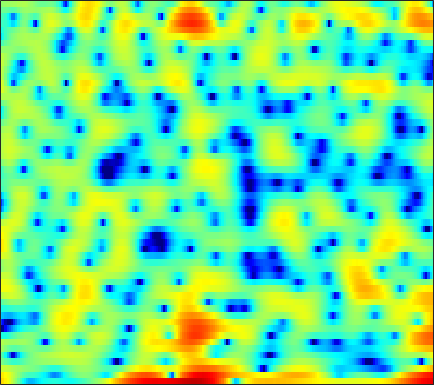

Values plotted in this chart, from the file beside it:
7.0818, 6.5625, 5.7792, 4.8465, 4.0646, 2.8893, 1.5641, 0.47003, -1.138, -2.9131, -4.7702, -6.1407, -7.6667, -8.4686, -8.4958, -8.0274, -7.2728, -6.6381, -5.9179, -5.3124, -4.8172, -4.5205, -4.2313, -4.0392
6.161, 5.843, 5.299, 4.626, 4.043, 3.169, 2.198, 1.448, 0.4203, -0.5491, -1.387, -1.899, -2.411, -2.744, -2.936, -3.159, -3.436, -3.717, -4.215, -4.917, -5.84, -6.663, -7.983, -9.368
3.092, 2.979, 2.763, 2.494, 2.268, 1.958, 1.645, 1.415, 1.125, 0.8602, 0.6074, 0.4424, 0.223, 0.003724, -0.1695, -0.4313, -0.7373, -0.9941, -1.409, -1.879, -2.405, -2.821, -3.332, -3.753
-0.07744, -0.6198, -1.39, -2.143, -2.635, -3.084, -3.255, -3.184, -2.87, -2.396, -1.865, -1.471, -0.9701, -0.5391, -0.254, 0.06781, 0.3272, 0.4843, 0.6555, 0.7921, 0.8919, 0.955, 1.033, 1.116
-1.333, -2.661, -4.936, -8.084, -11.45, -18.27, -17.46, -12.52, -8.372, -5.703, -3.849, -2.775, -1.673, -0.8361, -0.3421, 0.1817, 0.5904, 0.8304, 1.109, 1.349, 1.571, 1.723, 1.921, 2.118
1.517, 0.8662, 0.01332, -0.7596, -1.236, -1.66, -1.808, -1.738, -1.482, -1.119, -0.7539, -0.5169, -0.2711, -0.1486, -0.1375, -0.2449, -0.433, -0.6166, -0.8643, -1.051, -1.057, -0.9167, -0.5503, -0.04927
2.213, 1.849, 1.473, 1.211, 1.095, 1.028, 1.046, 1.099, 1.174, 1.237, 1.237, 1.169, 0.9862, 0.6147, 0.1829, -0.6465, -1.9, -3.226, -5.769, -9.857, -16.27, -15.09, -8.581, -4.543
-4.229, -4.434, -4.236, -3.712, -3.217, -2.516, -1.846, -1.387, -0.8301, -0.3553, -0.001019, 0.1833, 0.2844, 0.2431, 0.1148, -0.1972, -0.6537, -1.052, -1.64, -2.14, -2.298, -2.034, -1.191, -0.04581
-29.27, -20.42, -15.99, -13.55, -12.08, -10.28, -8.59, -7.447, -6.145, -5.082, -4.289, -3.826, -3.38, -3.075, -2.868, -2.58, -2.215, -1.874, -1.306, -0.6328, 0.1217, 0.7239, 1.556, 2.366
-13.87, -15.81, -19.58, -28.36, -34.34, -19.57, -14.22, -11.69, -9.423, -8.04, -7.416, -7.297, -7.646, -8.492, -9.289, -10.17, -9.611, -8.092, -5.642, -3.301, -1.298, 0.006273, 1.494, 2.728
-7.364, -7.987, -8.663, -9.011, -8.993, -8.533, -7.812, -7.274, -6.614, -6.204, -6.191, -6.447, -7.214, -8.51, -9.824, -11.45, -11.32, -9.533, -6.565, -3.926, -1.751, -0.3801, 1.156, 2.416
-4.363, -4.129, -3.854, -3.613, -3.452, -3.237, -3.05, -2.937, -2.868, -2.892, -2.986, -3.116, -3.345, -3.601, -3.712, -3.696, -3.455, -3.116, -2.442, -1.607, -0.7091, -0.02102, 0.8532, 1.668
-2.089, -1.32, -0.5787, -0.08178, 0.1691, 0.3704, 0.4321, 0.4013, 0.2693, 0.02429, -0.2969, -0.5922, -1.002, -1.411, -1.691, -1.982, -2.102, -2.077, -1.909, -1.548, -1.074, -0.6799, -0.1613, 0.3282
2.187, 2.633, 3.067, 3.318, 3.395, 3.344, 3.131, 2.877, 2.408, 1.788, 1.005, 0.3276, -0.7067, -1.904, -2.885, -4.266, -5.426, -5.928, -5.83, -5.026, -3.922, -3.141, -2.316, -1.822
4.742, 4.793, 4.775, 4.643, 4.455, 4.074, 3.541, 3.026, 2.205, 1.221, 0.0606, -0.9336, -2.499, -4.385, -6.154, -9.341, -14.51, -21.68, -18.47, -11.3, -7.534, -5.703, -4.087, -3.249
4.561, 4.483, 4.295, 3.971, 3.62, 3.003, 2.189, 1.441, 0.2539, -1.098, -2.559, -3.674, -5.076, -6.236, -6.895, -7.531, -7.842, -7.755, -7.118, -6.011, -4.719, -3.787, -2.706, -1.874
2.788, 2.933, 2.973, 2.793, 2.488, 1.823, 0.8344, -0.1302, -1.808, -4.005, -6.901, -9.629, -13.66, -14.75, -12.72, -9.768, -7.524, -6.204, -4.737, -3.474, -2.347, -1.581, -0.6739, 0.1333
0.09967, 0.9288, 1.572, 1.783, 1.694, 1.255, 0.4835, -0.3241, -1.694, -3.452, -5.574, -7.316, -9.376, -9.849, -8.999, -7.292, -5.589, -4.502, -3.26, -2.252, -1.371, -0.7723, -0.02983, 0.6695
0.5724, 1.23, 1.734, 1.859, 1.746, 1.39, 0.8274, 0.3092, -0.4459, -1.248, -1.995, -2.478, -2.93, -3.167, -3.175, -3.021, -2.796, -2.601, -2.385, -2.203, -2.036, -1.879, -1.548, -1.045
3.874, 3.75, 3.419, 2.88, 2.347, 1.507, 0.5963, -0.05912, -0.7716, -1.206, -1.387, -1.404, -1.325, -1.254, -1.247, -1.304, -1.549, -1.883, -2.56, -3.558, -4.893, -6.032, -7.229, -6.955
6.282, 5.717, 4.726, 3.415, 2.168, 0.06085, -2.574, -4.832, -7.218, -6.864, -4.869, -3.444, -2.034, -1.109, -0.7223, -0.5502, -0.7415, -1.146, -2.056, -3.536, -5.761, -8.104, -12.05, -12.32
6.362, 5.735, 4.665, 3.27, 1.951, -0.26, -3.067, -5.545, -8.265, -7.704, -5.401, -3.863, -2.409, -1.483, -1.055, -0.8294, -0.8763, -1.067, -1.515, -2.122, -2.791, -3.241, -3.642, -3.643
5.457, 5.066, 4.415, 3.611, 2.927, 1.934, 0.9091, 0.2207, -0.5232, -0.9795, -1.176, -1.237, -1.264, -1.341, -1.448, -1.638, -1.882, -2.083, -2.348, -2.594, -2.833, -3.013, -3.253, -3.506
4.508, 4.42, 4.249, 4.007, 3.778, 3.409, 2.967, 2.601, 2.072, 1.471, 0.7985, 0.2261, -0.6361, -1.619, -2.425, -3.437, -4.234, -4.568, -4.609, -4.359, -4.063, -3.927, -3.952, -4.322
2.338, 2.668, 3.121, 3.53, 3.754, 3.929, 3.946, 3.817, 3.48, 2.915, 2.071, 1.225, -0.2832, -2.316, -4.363, -8.135, -13.5, -15.46, -11.05, -7.369, -5.141, -4.101, -3.309, -3.094
-3.888, -2.42, -0.6573, 0.8134, 1.706, 2.615, 3.211, 3.451, 3.497, 3.235, 2.645, 1.985, 0.7692, -0.8323, -2.283, -4.473, -6.374, -6.911, -6.192, -4.737, -3.359, -2.525, -1.705, -1.188
-11.11, -8.18, -5.043, -2.573, -1.075, 0.5026, 1.628, 2.235, 2.711, 2.841, 2.672, 2.363, 1.753, 0.9448, 0.2874, -0.5977, -1.335, -1.733, -1.996, -1.986, -1.724, -1.443, -1.014, -0.5846
-13.71, -10.24, -6.473, -3.553, -1.812, 0.02256, 1.388, 2.126, 2.8, 3.136, 3.17, 3.008, 2.582, 1.938, 1.325, 0.3913, -0.6493, -1.443, -2.375, -2.954, -3.011, -2.688, -1.951, -1.121
-8.484, -6.49, -3.965, -1.856, -0.5163, 0.9186, 2.027, 2.633, 3.194, 3.479, 3.502, 3.344, 2.895, 2.165, 1.393, 0.02578, -1.871, -3.769, -7.323, -12.45, -13.18, -9.231, -5.191, -2.561
-2.944, -2.398, -1.512, -0.5852, 0.06568, 0.8307, 1.438, 1.786, 2.089, 2.224, 2.186, 2.054, 1.708, 1.16, 0.5902, -0.4175, -1.752, -2.982, -4.827, -6.36, -6.442, -5.413, -3.517, -1.774
-2.31, -1.919, -1.388, -0.8855, -0.5772, -0.2573, -0.0808, -0.0194, -0.02351, -0.08757, -0.1731, -0.2344, -0.3018, -0.3845, -0.4654, -0.631, -0.854, -1.038, -1.246, -1.299, -1.137, -0.8573, -0.329, 0.2704
-3.313, -2.556, -1.78, -1.3, -1.125, -1.172, -1.503, -1.935, -2.652, -3.368, -3.779, -3.76, -3.275, -2.509, -1.905, -1.176, -0.5826, -0.22, 0.1756, 0.5061, 0.8234, 1.058, 1.37, 1.68
-3.297, -2.05, -0.9568, -0.4353, -0.3747, -0.7659, -1.716, -2.921, -5.383, -9.42, -15.61, -14.74, -8.742, -4.967, -3.128, -1.41, -0.259, 0.3614, 0.9486, 1.349, 1.646, 1.821, 2.027, 2.205
-0.23, 0.5672, 1.31, 1.677, 1.677, 1.328, 0.5334, -0.3502, -1.914, -3.728, -4.996, -5.002, -3.812, -2.273, -1.267, -0.2754, 0.3324, 0.5686, 0.6428, 0.5667, 0.4381, 0.3856, 0.434, 0.5899
1.86, 2.336, 2.805, 3.064, 3.108, 2.971, 2.619, 2.264, 1.702, 1.158, 0.7403, 0.5562, 0.451, 0.4211, 0.3901, 0.2095, -0.2408, -0.8226, -1.953, -3.514, -5.281, -6.254, -6.262, -5.017
2.167, 2.64, 3.097, 3.341, 3.403, 3.313, 3.077, 2.811, 2.407, 1.988, 1.577, 1.309, 0.9869, 0.6729, 0.3739, -0.1745, -1.016, -1.924, -3.686, -6.418, -10.88, -15.8, -14.79, -9.375
1.953, 2.467, 2.92, 3.114, 3.092, 2.857, 2.411, 1.951, 1.241, 0.4992, -0.1189, -0.439, -0.6172, -0.5913, -0.5419, -0.5444, -0.731, -1.03, -1.662, -2.467, -3.268, -3.678, -3.778, -3.405
1.758, 2.242, 2.638, 2.746, 2.611, 2.135, 1.253, 0.305, -1.44, -3.728, -6.14, -7.093, -6.098, -4.033, -2.627, -1.225, -0.3194, 0.08728, 0.3677, 0.4233, 0.3763, 0.3055, 0.2057, 0.1299
0.9307, 1.419, 1.88, 2.077, 2.026, 1.627, 0.7779, -0.2154, -2.155, -5.045, -8.972, -10.98, -8.346, -4.731, -2.756, -0.9012, 0.3008, 0.8932, 1.379, 1.585, 1.584, 1.484, 1.262, 0.9605
-1.335, -0.58, 0.3141, 0.9717, 1.29, 1.445, 1.302, 1.013, 0.4557, -0.1983, -0.711, -0.8755, -0.7057, -0.2104, 0.2656, 0.8483, 1.288, 1.496, 1.581, 1.458, 1.124, 0.7532, 0.1154, -0.6436
-5.224, -3.394, -1.454, -0.02925, 0.7557, 1.493, 1.946, 2.128, 2.219, 2.194, 2.118, 2.071, 2.034, 2.015, 2.004, 1.951, 1.83, 1.665, 1.311, 0.7856, 0.03826, -0.698, -1.97, -3.659
-5.825, -3.684, -1.536, 0.02224, 0.8943, 1.757, 2.337, 2.632, 2.856, 2.942, 2.905, 2.815, 2.617, 2.354, 2.1, 1.722, 1.287, 0.92, 0.3881, -0.2456, -1.022, -1.77, -3.071, -4.864
-1.267, -0.5617, 0.3252, 1.084, 1.558, 2.05, 2.396, 2.571, 2.699, 2.699, 2.567, 2.359, 1.94, 1.362, 0.8367, 0.04929, -0.7554, -1.283, -1.816, -2.138, -2.34, -2.491, -2.804, -3.275
1.917, 1.972, 1.991, 1.969, 1.94, 1.922, 1.96, 2.006, 2.083, 2.084, 1.943, 1.696, 1.119, 0.1637, -0.8334, -2.627, -4.905, -6.617, -7.657, -6.457, -4.617, -3.444, -2.338, -1.699
3.906, 3.391, 2.493, 1.417, 0.5895, -0.2633, -0.5373, -0.3241, 0.2617, 0.8922, 1.304, 1.412, 1.196, 0.4797, -0.4675, -2.442, -5.575, -8.903, -11.38, -7.325, -3.662, -1.823, -0.2371, 0.6347
3.964, 2.868, 0.8254, -2.138, -5.338, -11.96, -13.97, -8.919, -4.773, -2.319, -0.7626, 0.001429, 0.6191, 0.8728, 0.8506, 0.5975, 0.2456, 0.05862, 0.09662, 0.5742, 1.29, 1.823, 2.353, 2.571
2.784, 1.653, -0.253, -2.62, -4.599, -6.997, -8.031, -7.718, -6.624, -5.394, -4.171, -3.27, -2.116, -1.088, -0.4189, 0.3183, 0.9036, 1.273, 1.709, 2.088, 2.396, 2.55, 2.636, 2.537
2.684, 1.786, 0.4026, -1.167, -2.415, -4.141, -5.925, -7.282, -9.072, -10.29, -9.733, -8.138, -5.64, -3.439, -2.075, -0.62, 0.4845, 1.12, 1.768, 2.197, 2.448, 2.527, 2.496, 2.32
3.085, 2.402, 1.347, 0.1076, -0.9547, -2.621, -4.716, -6.732, -10.49, -16.02, -15.27, -10.75, -6.463, -3.551, -1.955, -0.332, 0.8396, 1.481, 2.077, 2.404, 2.513, 2.468, 2.245, 1.87
2.662, 2.26, 1.66, 0.9647, 0.364, -0.5369, -1.53, -2.295, -3.22, -3.707, -3.561, -3.019, -1.946, -0.7786, 0.02661, 0.9518, 1.654, 2.032, 2.32, 2.373, 2.178, 1.879, 1.26, 0.4218
0.678, 0.7008, 0.7291, 0.7097, 0.6489, 0.5115, 0.3406, 0.2149, 0.1116, 0.1041, 0.2516, 0.4561, 0.8199, 1.231, 1.542, 1.897, 2.145, 2.245, 2.221, 2.001, 1.532, 0.99, -0.01325, -1.413
-2.893, -2.085, -1.167, -0.4471, -0.01891, 0.4199, 0.743, 0.9357, 1.158, 1.331, 1.505, 1.63, 1.783, 1.929, 2.03, 2.13, 2.183, 2.167, 2.057, 1.784, 1.314, 0.7833, -0.2033, -1.585
-6.348, -4.478, -2.72, -1.503, -0.8183, -0.1038, 0.4586, 0.8082, 1.172, 1.467, 1.632, 1.683, 1.671, 1.595, 1.519, 1.474, 1.524, 1.613, 1.759, 1.832, 1.75, 1.537, 0.9958, 0.1418
-4.836, -3.762, -2.7, -1.993, -1.655, -1.244, -0.7387, -0.2866, 0.3295, 0.8474, 1.087, 1.037, 0.6394, -0.1243, -0.8238, -1.555, -1.522, -0.8689, 0.3495, 1.524, 2.35, 2.719, 2.866, 2.635
-3.083, -2.894, -3.174, -4.146, -5.317, -6.958, -6.816, -5.201, -2.757, -1.079, -0.2007, -0.1089, -0.825, -2.755, -5.405, -13.25, -16.97, -7.624, -2.323, 0.6192, 2.415, 3.255, 3.904, 4.106
-2.489, -2.518, -3.224, -4.896, -6.963, -10.72, -10.97, -7.784, -4.151, -1.869, -0.6302, -0.2318, -0.3062, -0.9072, -1.596, -2.343, -2.297, -1.578, -0.1762, 1.186, 2.249, 2.821, 3.264, 3.381
-0.9924, -0.8517, -0.9376, -1.264, -1.537, -1.741, -1.588, -1.192, -0.4579, 0.2455, 0.7696, 0.99, 1.076, 0.9821, 0.8454, 0.6861, 0.6193, 0.671, 0.8811, 1.18, 1.464, 1.627, 1.681, 1.51
0.5994, 0.7911, 0.9557, 1.056, 1.113, 1.197, 1.337, 1.477, 1.673, 1.832, 1.903, 1.866, 1.679, 1.317, 0.9704, 0.4143, -0.14, -0.5136, -0.8668, -0.9883, -0.8863, -0.7562, -0.6058, -0.6538
